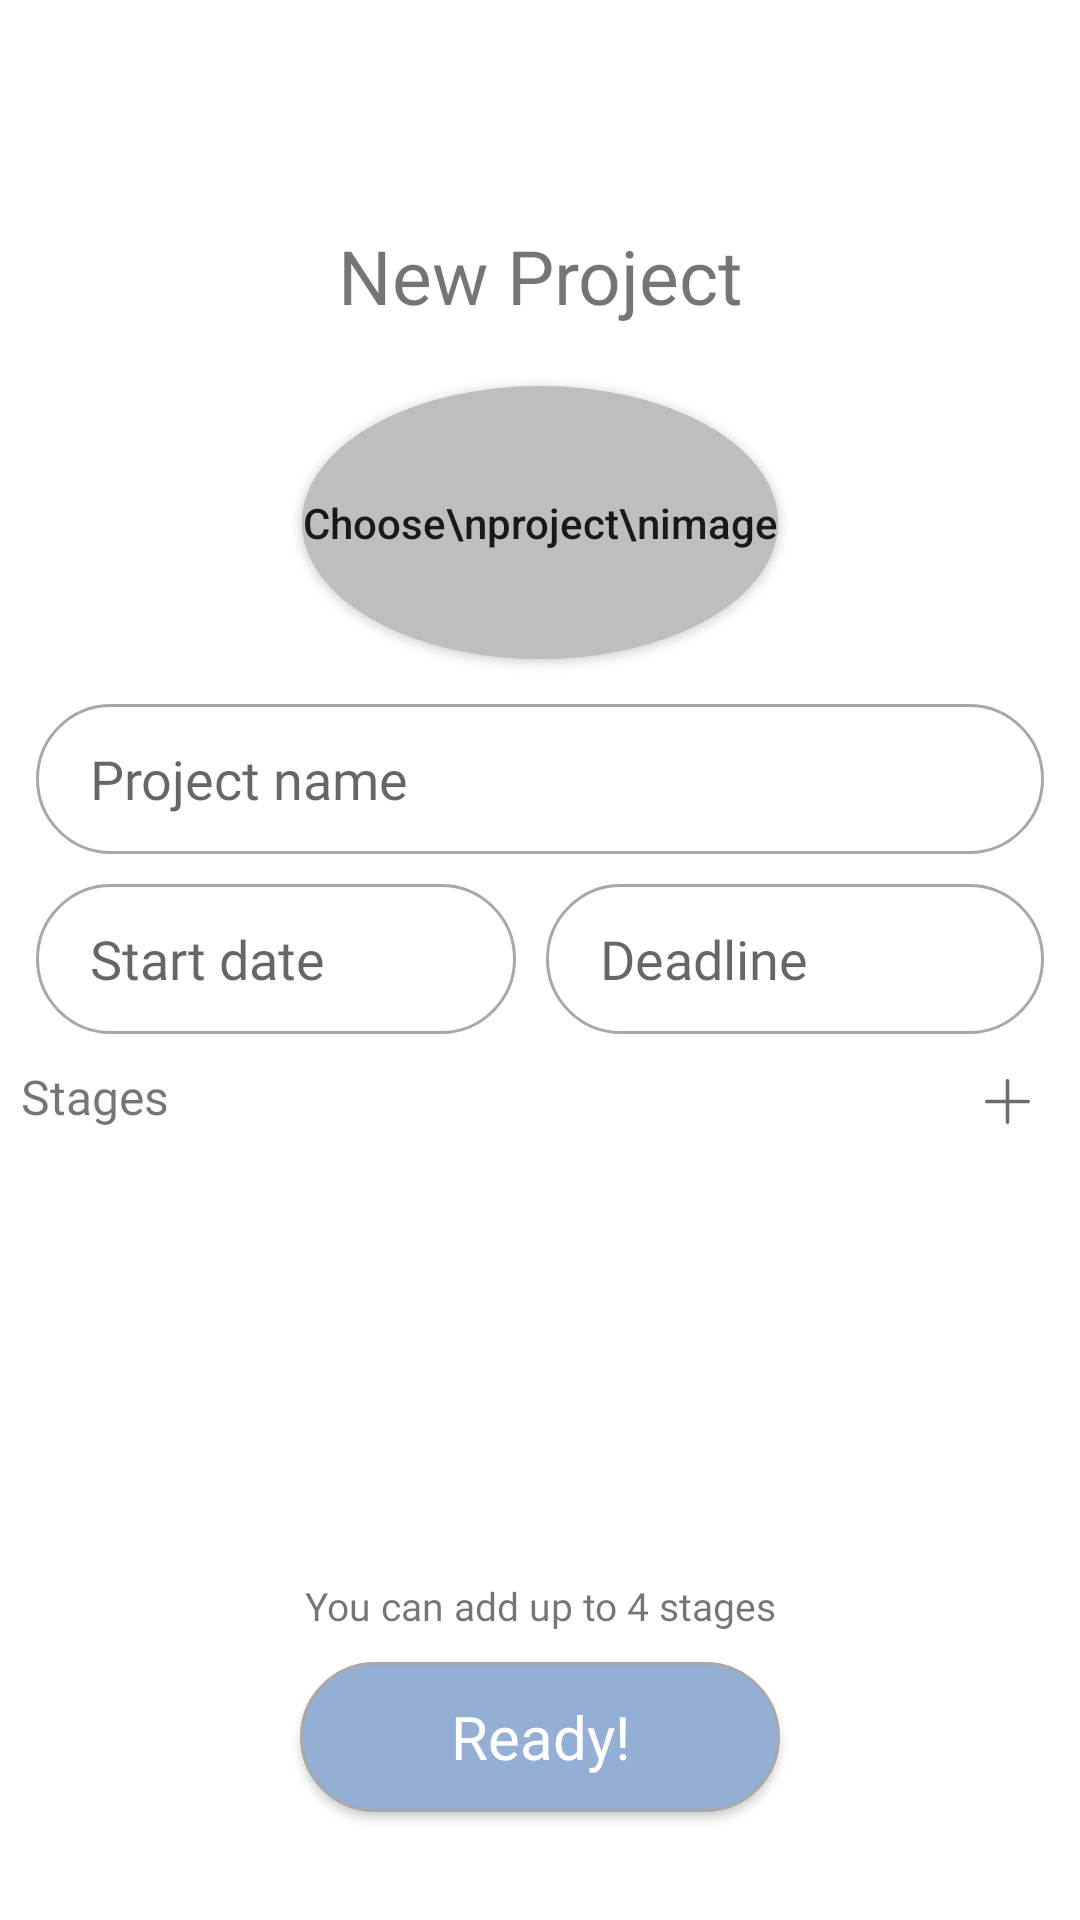

This screen was rendered from an Android layout file. Write that file and the resources it references.
<!-- AndroidManifest.xml: application theme Theme.CollApp -->
<!-- res/layout/fragment_new_project.xml -->
<?xml version="1.0" encoding="utf-8"?>
<LinearLayout xmlns:android="http://schemas.android.com/apk/res/android"
xmlns:app="http://schemas.android.com/apk/res-auto"
xmlns:tools="http://schemas.android.com/tools"
android:layout_width="match_parent"
android:layout_height="match_parent"
android:orientation="vertical"
tools:context=".NewProjectFragment">

    <LinearLayout
        android:layout_width="match_parent"
        android:layout_height="wrap_content">

        <ImageView
            android:layout_width="59dp"
            android:layout_height="50dp"
            android:layout_marginTop="10dp"
            android:layout_marginLeft="10dp"
            android:src="@drawable/png_logo_collapp2">
        </ImageView>

        <ImageButton
            android:id="@+id/btn_cancelNewProject"
            android:layout_width="30dp"
            android:layout_height="30dp"
            android:layout_marginLeft="295dp"
            android:layout_marginRight="5dp"
            android:layout_gravity="center"
            android:background="@drawable/btn_actions"
            android:src="@drawable/ic_cancel"
            android:scaleType="fitCenter"
            android:adjustViewBounds="true"/>
    </LinearLayout>

    <LinearLayout
        android:layout_width="346dp"
        android:layout_height="wrap_content"
        android:layout_gravity="center"
        android:layout_marginTop="15dp"
        android:orientation="vertical">

        <TextView
            android:layout_width="match_parent"
            android:layout_height="wrap_content"
            android:fontFamily="@font/samantha"
            android:text="New Project"
            android:textAlignment="center"
            android:textSize="25sp">
        </TextView>

        <Button
            android:id="@+id/btn_chooseImg"
            android:layout_width="wrap_content"
            android:layout_height="91dp"
            android:layout_gravity="center"
            android:layout_marginTop="20dp"
            android:background="@drawable/round_btn_chooseimg"
            android:backgroundTint="@color/btnchooseimg"
            android:text="Choose\nproject\nimage"
            android:textAllCaps="false" />

        <ImageView
            android:id="@+id/img_chooseimgfill"
            android:layout_width="wrap_content"
            android:layout_height="match_parent"
            />

        <EditText
            android:id="@+id/et_ProjectName"
            android:layout_width="match_parent"
            android:layout_height="50dp"
            android:background="@drawable/round_et"
            android:layout_marginLeft="5dp"
            android:layout_marginTop="15dp"
            android:layout_marginRight="5dp"
            android:ems="10"
            android:fontFamily="@font/roboto_light"
            android:hint="Project name"
            android:inputType="text" />

        <LinearLayout
            android:layout_width="match_parent"
            android:layout_height="wrap_content"
            android:layout_marginTop="5dp"
            android:layout_marginLeft="5dp"
            android:orientation="horizontal">

            <EditText
                android:id="@+id/et_StartDate"
                android:layout_width="160dp"
                android:layout_height="50dp"
                android:layout_marginLeft="0dp"
                android:layout_marginTop="5dp"
                android:layout_marginRight="5dp"
                android:background="@drawable/round_et"
                android:ems="10"
                android:fontFamily="@font/roboto_light"
                android:hint="Start date"
                android:inputType="text" />

            <EditText
                android:id="@+id/et_deadline"
                android:layout_width="match_parent"
                android:layout_height="50dp"
                android:background="@drawable/round_et"
                android:layout_marginLeft="5dp"
                android:layout_marginTop="5dp"
                android:layout_marginRight="5dp"
                android:ems="10"
                android:fontFamily="@font/roboto_light"
                android:hint="Deadline"
                android:inputType="text"/>
        </LinearLayout>

        <LinearLayout
            android:layout_width="match_parent"
            android:layout_height="wrap_content"
            android:orientation="horizontal">

            <TextView
                android:layout_width="match_parent"
                android:layout_height="wrap_content"
                android:layout_marginTop="10dp"
                android:fontFamily="@font/samantha"
                android:text="Stages"
                android:textAlignment="textStart"
                android:textSize="16sp"/>

            <ImageButton
                android:id="@+id/btn_addnewstage"
                android:layout_width="15dp"
                android:layout_height="15dp"
                android:layout_marginLeft="-25dp"
                android:layout_marginTop="15dp"
                android:background="@drawable/btn_actions"
                android:src="@drawable/ic_plus"
                android:scaleType="fitCenter"
                android:adjustViewBounds="true"/>
        </LinearLayout>

        <GridView
            android:id="@+id/gv_Stages"
            android:layout_width="match_parent"
            android:layout_height="150dp"
            android:numColumns="1"></GridView>

        <TextView
            android:layout_width="match_parent"
            android:layout_height="wrap_content"
            android:fontFamily="@font/samantha"
            android:text="You can add up to 4 stages"
            android:textAlignment="center"
            android:textSize="13sp" />

        <androidx.appcompat.widget.AppCompatButton
            android:id="@+id/btn_Ready_NewProject"
            android:layout_width="160dp"
            android:layout_height="50dp"
            android:layout_gravity="center"
            android:layout_marginLeft="120dp"
            android:layout_marginTop="10dp"
            android:layout_marginRight="120dp"
            android:layout_marginBottom="20dp"
            android:background="@drawable/round_btn"
            android:fontFamily="@font/roboto_light"
            android:text="Ready!"
            android:textAlignment="center"
            android:textAllCaps="false"
            android:textColor="@color/white"
            android:textSize="20sp"/>

    </LinearLayout>




</LinearLayout>
<!-- resources referenced by this layout -->
<resources>
  <color name="btnchooseimg">#BEBEBE</color>
  <color name="white">#FFFFFFFF</color>
  <!-- drawable btn_actions (drawable-v24) -->
  <?xml version="1.0" encoding="utf-8"?>
  <selector xmlns:android="http://schemas.android.com/apk/res/android">
      <item>
          <shape android:shape="rectangle">
              <solid android:color="@color/white"/>
              <stroke
                  android:width="1dp"
                  android:color="#FFFFFF"
                  />
          </shape>
      </item>
  </selector>
  <!-- drawable ic_cancel (drawable) -->
  <vector xmlns:android="http://schemas.android.com/apk/res/android"
      android:width="30.001dp"
      android:height="30.001dp"
      android:viewportWidth="512.001"
      android:viewportHeight="512.001">
    <path
        android:fillColor="#6C6C6C"
        android:pathData="M284.286,256.002L506.143,34.144c7.811,-7.811 7.811,-20.475 0,-28.285c-7.811,-7.81 -20.475,-7.811 -28.285,0L256,227.717L34.143,5.859c-7.811,-7.811 -20.475,-7.811 -28.285,0c-7.81,7.811 -7.811,20.475 0,28.285l221.857,221.857L5.858,477.859c-7.811,7.811 -7.811,20.475 0,28.285c3.905,3.905 9.024,5.857 14.143,5.857c5.119,0 10.237,-1.952 14.143,-5.857L256,284.287l221.857,221.857c3.905,3.905 9.024,5.857 14.143,5.857s10.237,-1.952 14.143,-5.857c7.811,-7.811 7.811,-20.475 0,-28.285L284.286,256.002z"/>
  </vector>
  <!-- drawable ic_plus (drawable) -->
  <vector xmlns:android="http://schemas.android.com/apk/res/android"
      android:width="30dp"
      android:height="30dp"
      android:viewportWidth="512"
      android:viewportHeight="512">
    <path
        android:fillColor="#6c6c6c"
        android:pathData="M492,236H276V20c0,-11.046 -8.954,-20 -20,-20c-11.046,0 -20,8.954 -20,20v216H20c-11.046,0 -20,8.954 -20,20s8.954,20 20,20h216v216c0,11.046 8.954,20 20,20s20,-8.954 20,-20V276h216c11.046,0 20,-8.954 20,-20C512,244.954 503.046,236 492,236z"/>
  </vector>
  <!-- drawable round_btn (drawable-v24) -->
  <?xml version="1.0" encoding="utf-8"?>
  <selector xmlns:android="http://schemas.android.com/apk/res/android">
      <item>
          <shape android:shape="rectangle">
              <solid android:color="@color/btnColor"/>
              <corners android:radius="45dp"/>
              <stroke
                  android:width="1dp"
                  android:color="#A8A8A8"
                  />
          </shape>
      </item>
  </selector>
  <!-- drawable round_btn_chooseimg (drawable) -->
  <?xml version="1.0" encoding="utf-8"?>
  <selector xmlns:android="http://schemas.android.com/apk/res/android">
      <item>
          <shape android:shape="oval">
              <solid android:color="@color/btnchooseimg"/>
              <stroke
                  android:width="1dp"
                  android:color="#A8A8A8"
                  />
          </shape>
      </item>
  </selector>
  <!-- drawable round_et (drawable) -->
  <?xml version="1.0" encoding="utf-8"?>
  <selector xmlns:android="http://schemas.android.com/apk/res/android">
      <item>
          <shape android:shape="rectangle">
              <corners android:radius="45dp"/>
              <padding android:left="18dp"/>
              <stroke
                  android:width="1dp"
                  android:color="#A8A8A8"
                  />
          </shape>
      </item>
  </selector>
  <style name="Theme.CollApp" parent="Theme.MaterialComponents.Light.DarkActionBar">
          
          <item name="colorPrimary">#BEBEBE</item>
          <item name="colorPrimaryVariant">@color/purple_700</item>
          <item name="colorOnPrimary">@color/white</item>
          
          <item name="colorSecondary">@color/teal_200</item>
          <item name="colorSecondaryVariant">@color/teal_700</item>
          <item name="colorOnSecondary">@color/black</item>
          
          
          
         
      </style>
  <color name="btnColor">#94AFD5</color>
  <color name="purple_700">#FF3700B3</color>
  <color name="teal_200">#FF03DAC5</color>
  <color name="teal_700">#FF018786</color>
  <color name="black">#FF000000</color>
</resources>
